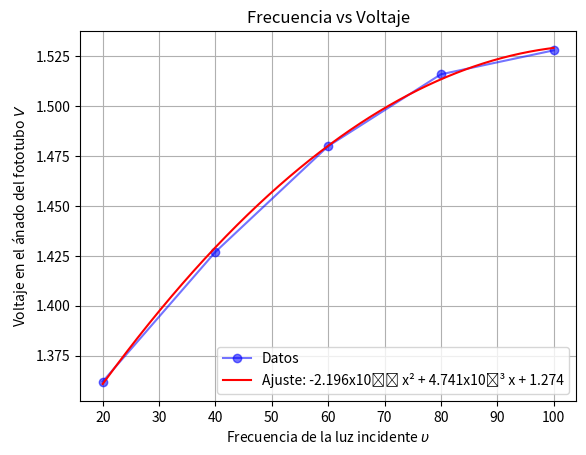

The matplotlib source for this figure:
import matplotlib.pyplot as plt
import numpy as np
from scipy.optimize import curve_fit


# Function
def fun(x, a, b, c):
    return a*x**2 + b*x + c


# Data
xData = np.array([20, 40, 60, 80, 100])
yData = np.array([1.362, 1.427, 1.480, 1.516, 1.528])

# Plot data
# plt.plot(xData, yData, 'bo', label='Datos')
plt.plot(xData, yData, color='b', alpha=0.55, marker='o', label='Datos')

# Curve
popt, pcov = curve_fit(fun, xData, yData)
print(popt)

# Values for the fitted fun
xFit = np.arange(20.0, 99.9999, 0.01)

plt.plot(xFit, fun(xFit, *popt), 'red', label=r'Ajuste: -2.196x10⁻⁵ x² + 4.741x10⁻³ x + 1.274')
plt.title('Frecuencia vs Voltaje')
plt.xlabel(r'Frecuencia de la luz incidente $\upsilon$')
plt.ylabel(r'Voltaje en el ánado del fototubo $V$')
plt.grid()
plt.legend()
plt.show()
